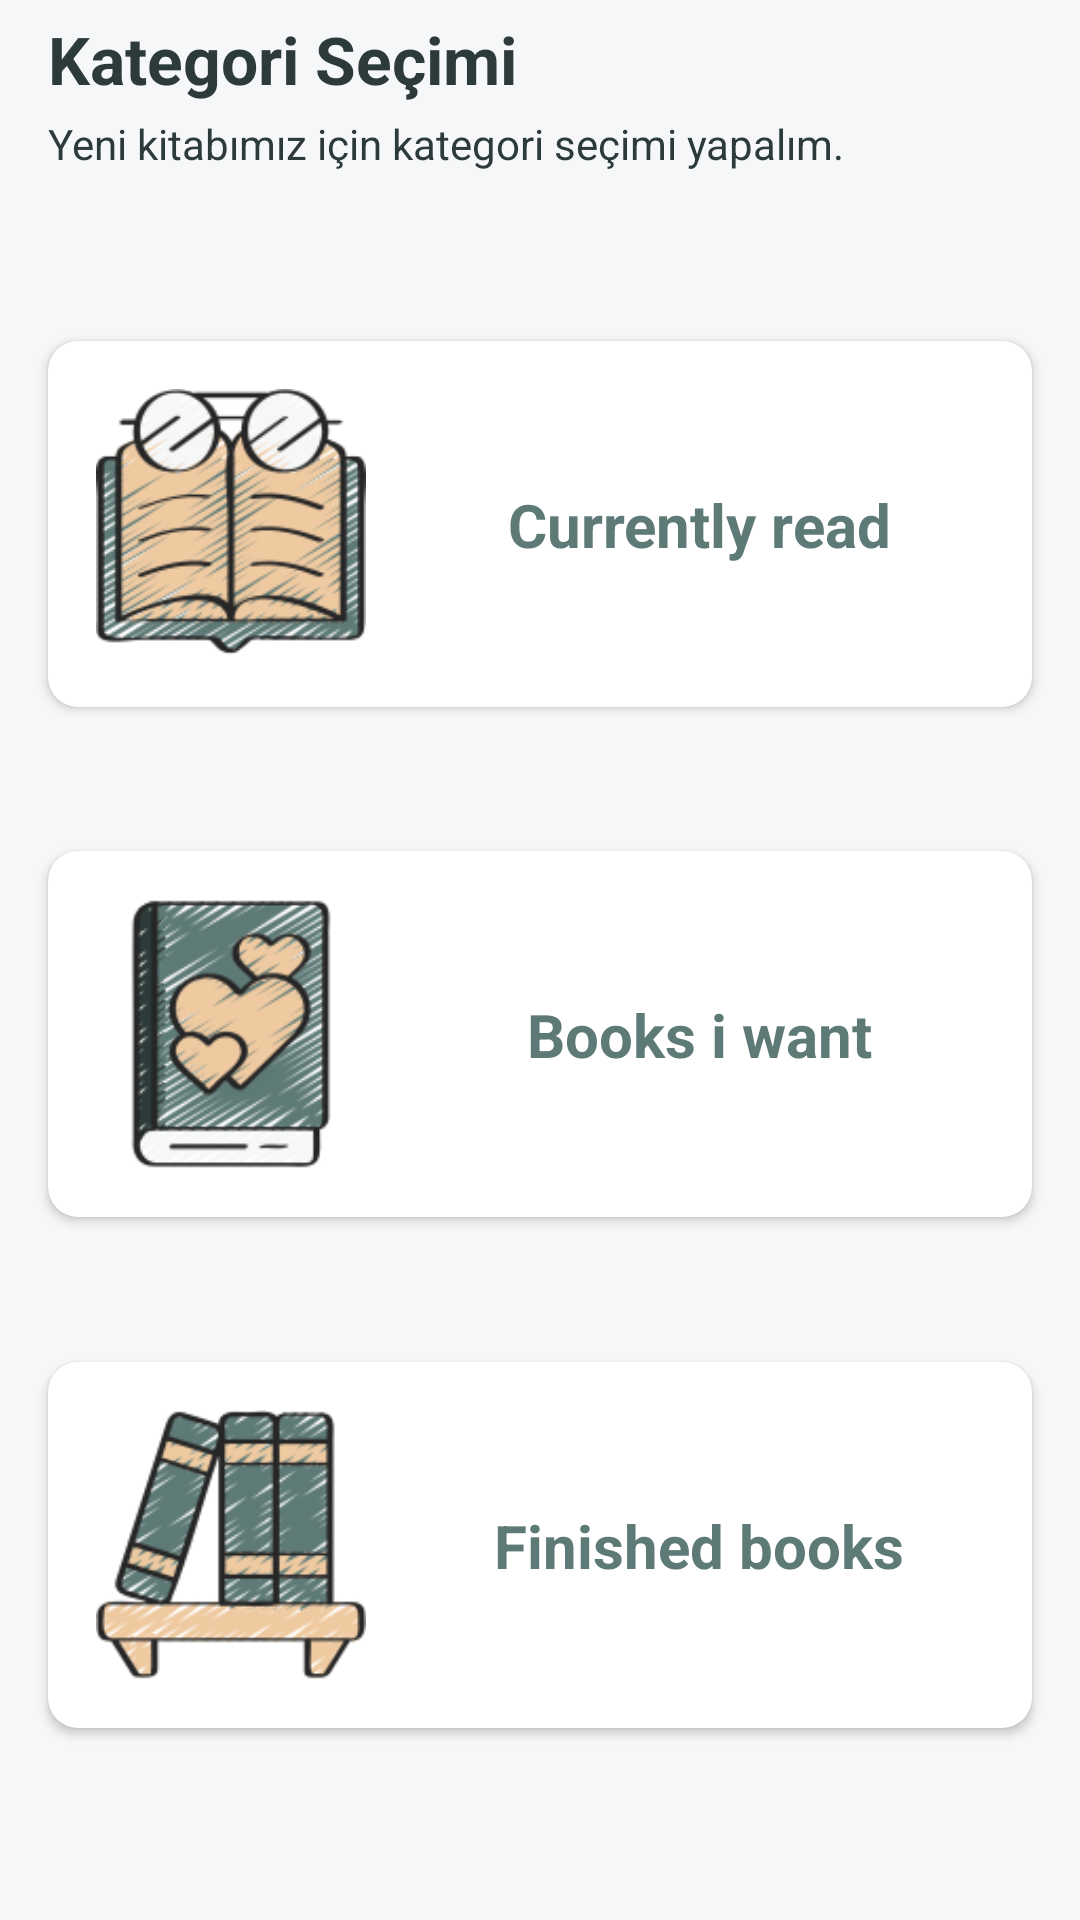

Reconstruct the res/layout file that produces this screen, plus the resources it refers to.
<!-- AndroidManifest.xml: application theme Theme.Readro -->
<!-- res/layout/fragment_category.xml -->
<?xml version="1.0" encoding="utf-8"?>
<androidx.constraintlayout.widget.ConstraintLayout xmlns:android="http://schemas.android.com/apk/res/android"
    xmlns:app="http://schemas.android.com/apk/res-auto"
    xmlns:tools="http://schemas.android.com/tools"
    android:layout_width="match_parent"
    android:layout_height="match_parent"
    android:background="@color/myWhite"
    tools:context=".fragments.addFragments.CategoryFragment">

    <TextView
        android:id="@+id/textView4"
        android:layout_width="wrap_content"
        android:layout_height="wrap_content"
        android:layout_marginStart="16dp"
        android:layout_marginTop="5dp"
        android:text="Kategori Seçimi"
        android:textColor="@color/darkGreen"
        android:textSize="22sp"
        android:textStyle="bold"
        app:layout_constraintStart_toStartOf="parent"
        app:layout_constraintTop_toTopOf="parent" />

    <TextView
        android:id="@+id/textView6"
        android:layout_width="0dp"
        android:layout_height="wrap_content"
        android:layout_marginStart="16dp"
        android:layout_marginTop="4dp"
        android:layout_marginEnd="16dp"
        android:gravity="start"
        android:text="Yeni kitabımız için kategori seçimi yapalım."
        android:textColor="@color/darkGreen"
        app:layout_constraintEnd_toEndOf="parent"
        app:layout_constraintHorizontal_bias="0.5"
        app:layout_constraintStart_toStartOf="parent"
        app:layout_constraintTop_toBottomOf="@+id/textView4" />


    <androidx.cardview.widget.CardView
        android:id="@+id/currentlyCategory"
        android:layout_width="match_parent"
        android:layout_height="wrap_content"
        android:layout_gravity="center"
        android:layout_marginStart="16dp"
        android:layout_marginTop="16dp"
        android:layout_marginEnd="16dp"
        app:cardCornerRadius="10dp"
        app:layout_constraintBottom_toTopOf="@+id/wishCategory"
        app:layout_constraintEnd_toEndOf="parent"
        app:layout_constraintStart_toStartOf="parent"
        app:layout_constraintTop_toBottomOf="@+id/textView6"
        app:layout_constraintVertical_bias="0.5">

        <androidx.constraintlayout.widget.ConstraintLayout
            android:layout_width="match_parent"
            android:layout_height="match_parent">


            <ImageView
                android:id="@+id/imageView4"
                android:layout_width="90dp"
                android:layout_height="90dp"
                android:layout_marginStart="16dp"
                android:layout_marginTop="16dp"
                android:layout_marginBottom="16dp"
                android:src="@drawable/ic_currentlyread"
                app:layout_constraintBottom_toBottomOf="parent"
                app:layout_constraintStart_toStartOf="parent"
                app:layout_constraintTop_toTopOf="parent"
                app:layout_constraintVertical_bias="0.5" />

            <TextView
                android:id="@+id/textView10"
                android:layout_width="wrap_content"
                android:layout_height="wrap_content"
                android:gravity="center"
                android:text="@string/currentlyReadString"
                android:textColor="@color/darkTeal"
                android:textSize="20sp"
                android:textStyle="bold"
                app:layout_constraintBottom_toBottomOf="parent"
                app:layout_constraintEnd_toEndOf="parent"
                app:layout_constraintHorizontal_bias="0.5"
                app:layout_constraintStart_toEndOf="@+id/imageView4"
                app:layout_constraintTop_toTopOf="parent"
                app:layout_constraintVertical_bias="0.5" />
        </androidx.constraintlayout.widget.ConstraintLayout>
    </androidx.cardview.widget.CardView>


    <androidx.cardview.widget.CardView
        android:id="@+id/wishCategory"
        android:layout_width="match_parent"
        android:layout_height="wrap_content"
        android:layout_gravity="center"
        android:layout_marginStart="16dp"
        android:layout_marginTop="8dp"
        android:layout_marginEnd="16dp"
        app:cardCornerRadius="10dp"
        app:layout_constraintBottom_toTopOf="@+id/finishedCategory"
        app:layout_constraintEnd_toEndOf="parent"
        app:layout_constraintStart_toStartOf="parent"
        app:layout_constraintTop_toBottomOf="@+id/currentlyCategory"
        app:layout_constraintVertical_bias="0.5">

        <androidx.constraintlayout.widget.ConstraintLayout
            android:layout_width="match_parent"
            android:layout_height="match_parent">


            <ImageView
                android:id="@+id/imageView5"
                android:layout_width="90dp"
                android:layout_height="90dp"
                android:layout_marginStart="16dp"
                android:layout_marginTop="16dp"
                android:layout_marginBottom="16dp"
                android:src="@drawable/ic_wishlist"
                app:layout_constraintBottom_toBottomOf="parent"
                app:layout_constraintStart_toStartOf="parent"
                app:layout_constraintTop_toTopOf="parent"
                app:layout_constraintVertical_bias="0.5" />

            <TextView
                android:id="@+id/textView11"
                android:layout_width="wrap_content"
                android:layout_height="wrap_content"
                android:gravity="center"
                android:text="@string/wishListString"
                android:textColor="@color/darkTeal"
                android:textSize="20sp"
                android:textStyle="bold"
                app:layout_constraintBottom_toBottomOf="parent"
                app:layout_constraintEnd_toEndOf="parent"
                app:layout_constraintHorizontal_bias="0.5"
                app:layout_constraintStart_toEndOf="@+id/imageView5"
                app:layout_constraintTop_toTopOf="parent"
                app:layout_constraintVertical_bias="0.5" />
        </androidx.constraintlayout.widget.ConstraintLayout>
    </androidx.cardview.widget.CardView>

    <androidx.cardview.widget.CardView
        android:id="@+id/finishedCategory"
        android:layout_width="match_parent"
        android:layout_height="wrap_content"

        android:layout_gravity="center"
        android:layout_marginStart="16dp"
        android:layout_marginTop="8dp"
        android:layout_marginEnd="16dp"
        android:layout_marginBottom="24dp"
        app:cardCornerRadius="10dp"
        app:layout_constraintBottom_toBottomOf="parent"
        app:layout_constraintEnd_toEndOf="parent"
        app:layout_constraintStart_toStartOf="parent"
        app:layout_constraintTop_toBottomOf="@+id/wishCategory"
        app:layout_constraintVertical_bias="0.5">

        <androidx.constraintlayout.widget.ConstraintLayout
            android:layout_width="match_parent"
            android:layout_height="match_parent">


            <ImageView
                android:id="@+id/imageView6"
                android:layout_width="90dp"
                android:layout_height="90dp"
                android:layout_marginStart="16dp"
                android:layout_marginTop="16dp"
                android:layout_marginBottom="16dp"
                android:src="@drawable/ic_finishedbook"
                app:layout_constraintBottom_toBottomOf="parent"
                app:layout_constraintStart_toStartOf="parent"
                app:layout_constraintTop_toTopOf="parent"
                app:layout_constraintVertical_bias="0.5" />

            <TextView
                android:id="@+id/textView12"
                android:layout_width="wrap_content"
                android:layout_height="wrap_content"
                android:gravity="center"
                android:text="@string/finishedBooksString"
                android:textColor="@color/darkTeal"
                android:textSize="20sp"
                android:textStyle="bold"
                app:layout_constraintBottom_toBottomOf="parent"
                app:layout_constraintEnd_toEndOf="parent"
                app:layout_constraintHorizontal_bias="0.5"
                app:layout_constraintStart_toEndOf="@+id/imageView6"
                app:layout_constraintTop_toTopOf="parent"
                app:layout_constraintVertical_bias="0.5" />
        </androidx.constraintlayout.widget.ConstraintLayout>
    </androidx.cardview.widget.CardView>


</androidx.constraintlayout.widget.ConstraintLayout>
<!-- resources referenced by this layout -->
<resources>
  <color name="darkGreen">#2d3a3a</color>
  <color name="darkTeal">#5e7a77</color>
  <color name="myWhite">#f6f7f8</color>
  <!-- drawable ic_currentlyread: png bitmap (drawable, 51536 bytes) -->
  <!-- drawable ic_finishedbook: png bitmap (drawable, 38457 bytes) -->
  <!-- drawable ic_wishlist: png bitmap (drawable, 43201 bytes) -->
  <string name="currentlyReadString">Currently read</string>
  <string name="finishedBooksString">Finished books</string>
  <string name="wishListString">Books i want</string>
  <style name="Theme.Readro" parent="Theme.MaterialComponents.Light.DarkActionBar">
          
          <item name="colorPrimary">@color/darkGreen</item>
          <item name="colorPrimaryVariant">@color/darkGreen</item>
          <item name="colorOnPrimary">@color/white</item>
          
          <item name="colorSecondary">@color/teal_200</item>
          <item name="colorSecondaryVariant">@color/teal_700</item>
          <item name="colorOnSecondary">@color/black</item>
          
          <item name="android:statusBarColor">?attr/colorPrimaryVariant</item>
          
          <item name="fontFamily">@font/carter_one</item>
          <item name="windowActionBar">false</item>
          <item name="windowNoTitle">true</item>
          <item name="popupMenuBackground">@drawable/round_corner</item>
      </style>
  <color name="white">#FFFFFFFF</color>
  <color name="teal_200">#FF03DAC5</color>
  <color name="teal_700">#FF018786</color>
  <color name="black">#FF000000</color>
</resources>
